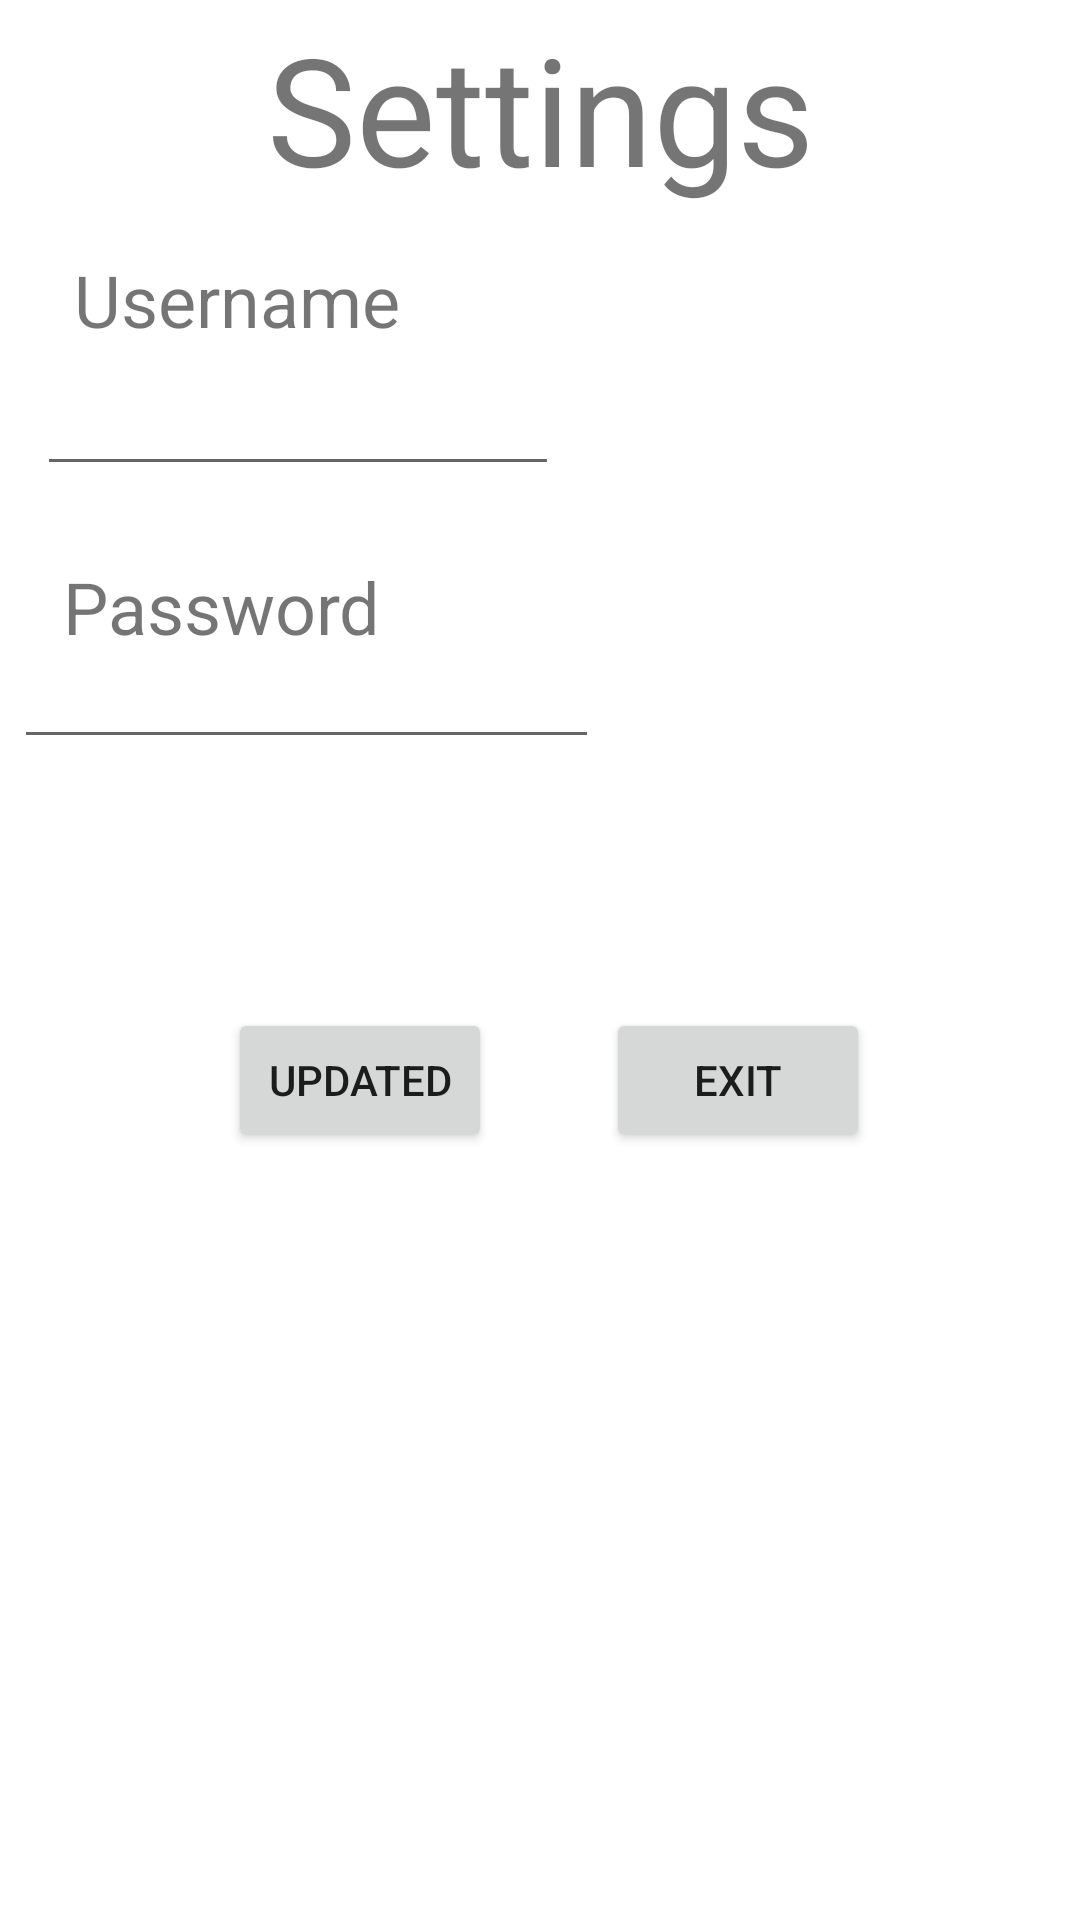

Write the Android layout XML for this screen, with the resource values it uses.
<!-- AndroidManifest.xml: application theme Theme.Gokfitness -->
<!-- res/layout/fragment_setting.xml -->
<?xml version="1.0" encoding="utf-8"?>
<FrameLayout xmlns:android="http://schemas.android.com/apk/res/android"
    xmlns:app="http://schemas.android.com/apk/res-auto"
    xmlns:tools="http://schemas.android.com/tools"
    android:layout_width="match_parent"
    android:layout_height="match_parent"
    tools:context=".SettingFragment">

    

    <androidx.constraintlayout.widget.ConstraintLayout
        android:layout_width="match_parent"
        android:layout_height="match_parent">

        <TextView
            android:id="@+id/PasswordText"
            android:layout_width="119dp"
            android:layout_height="27dp"
            android:layout_marginTop="24dp"
            android:gravity="center"
            android:text="Password"
            android:textSize="24dp"
            app:layout_constraintEnd_toEndOf="parent"
            app:layout_constraintHorizontal_bias="0.06"
            app:layout_constraintStart_toStartOf="parent"
            app:layout_constraintTop_toBottomOf="@+id/UserName" />

        <TextView
            android:id="@+id/textView10"
            android:layout_width="186dp"
            android:layout_height="72dp"
            android:gravity="center"
            android:text="Settings"
            android:textSize="50dp"
            app:layout_constraintEnd_toEndOf="parent"
            app:layout_constraintStart_toStartOf="parent"
            app:layout_constraintTop_toTopOf="parent" />

        <EditText
            android:id="@+id/UserName"
            android:layout_width="174dp"
            android:layout_height="42dp"
            app:layout_constraintBottom_toBottomOf="parent"
            app:layout_constraintEnd_toEndOf="parent"
            app:layout_constraintHorizontal_bias="0.067"
            app:layout_constraintStart_toStartOf="parent"
            app:layout_constraintTop_toBottomOf="@+id/textView9"
            app:layout_constraintVertical_bias="0.0">

        </EditText>

        <TextView
            android:id="@+id/textView9"
            android:layout_width="129dp"
            android:layout_height="40dp"
            android:layout_marginTop="8dp"
            android:gravity="center"
            android:text="Username"
            android:textSize="24dp"
            app:layout_constraintEnd_toEndOf="parent"
            app:layout_constraintHorizontal_bias="0.064"
            app:layout_constraintStart_toStartOf="parent"
            app:layout_constraintTop_toBottomOf="@+id/textView10" />

        <Button
            android:id="@+id/Exit"
            android:layout_width="wrap_content"
            android:layout_height="wrap_content"
            android:layout_marginBottom="256dp"
            android:text="Exit"
            app:layout_constraintBottom_toBottomOf="parent"
            app:layout_constraintEnd_toEndOf="parent"
            app:layout_constraintHorizontal_bias="0.743"
            app:layout_constraintStart_toStartOf="parent"
            app:layout_constraintTop_toBottomOf="@+id/editTextTextPassword2"
            app:layout_constraintVertical_bias="1.0" />

        <Button
            android:id="@+id/Update"
            android:layout_width="wrap_content"
            android:layout_height="wrap_content"
            android:layout_marginStart="76dp"
            android:layout_marginBottom="256dp"
            android:text="Updated"
            app:layout_constraintBottom_toBottomOf="parent"
            app:layout_constraintStart_toStartOf="parent"
            app:layout_constraintTop_toBottomOf="@+id/editTextTextPassword2"
            app:layout_constraintVertical_bias="1.0" />

        <EditText
            android:id="@+id/editTextTextPassword2"
            android:layout_width="195dp"
            android:layout_height="40dp"
            android:ems="10"
            android:inputType="textPassword"
            app:layout_constraintEnd_toEndOf="parent"
            app:layout_constraintHorizontal_bias="0.029"
            app:layout_constraintStart_toStartOf="parent"
            app:layout_constraintTop_toBottomOf="@+id/PasswordText" />

        <Spinner
            android:id="@+id/sexspinner"
            android:layout_width="409dp"
            android:layout_height="wrap_content"
            android:layout_marginBottom="48dp"
            app:layout_constraintBottom_toTopOf="@+id/Update"
            app:layout_constraintEnd_toEndOf="parent"
            app:layout_constraintHorizontal_bias="0.0"
            app:layout_constraintStart_toStartOf="parent"
            app:layout_constraintTop_toBottomOf="@+id/editTextTextPassword2"
            app:layout_constraintVertical_bias="0.196" />

    </androidx.constraintlayout.widget.ConstraintLayout>

</FrameLayout>
<!-- resources referenced by this layout -->
<resources>
  <style name="Theme.Gokfitness" parent="Theme.MaterialComponents.DayNight.DarkActionBar">
          
          <item name="colorPrimary">@color/purple_500</item>
          <item name="colorPrimaryVariant">@color/purple_700</item>
          <item name="colorOnPrimary">@color/white</item>
          
          <item name="colorSecondary">@color/teal_200</item>
          <item name="colorSecondaryVariant">@color/teal_700</item>
          <item name="colorOnSecondary">@color/black</item>
          
          <item name="android:statusBarColor">?attr/colorPrimaryVariant</item>
          
      </style>
  <!-- not gathered from this repository: default colours our renderer supplied (Android Studio template values) -->
  <color name="purple_500">#FF6200EE</color>
  <color name="purple_700">#FF3700B3</color>
  <color name="teal_200">#FF03DAC5</color>
  <color name="teal_700">#FF018786</color>
  <color name="black">#FF000000</color>
  <color name="white">#FFFFFFFF</color>
</resources>
